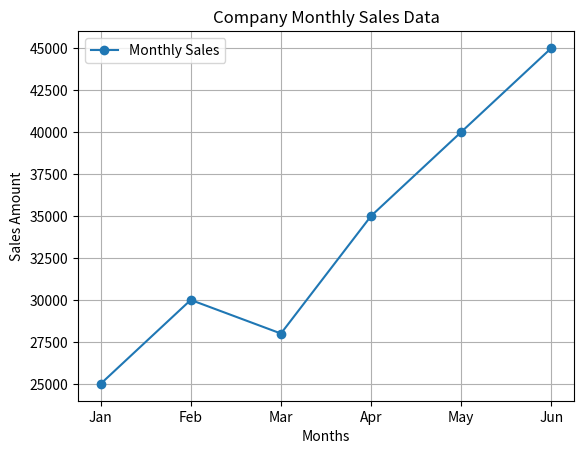

This chart was generated by the following Python code:
# Program to create a line chart using Matplotlib

import matplotlib.pyplot as plt

# Monthly sales data
months = ["Jan", "Feb", "Mar", "Apr", "May", "Jun"]
sales = [25000, 30000, 28000, 35000, 40000, 45000]

# Create line chart
plt.plot(months, sales, marker='o', label="Monthly Sales")

# Add chart title
plt.title("Company Monthly Sales Data")

# Add labels
plt.xlabel("Months")
plt.ylabel("Sales Amount")

# Add legend
plt.legend()

# Add grid
plt.grid(True)

# Display chart
plt.show()
